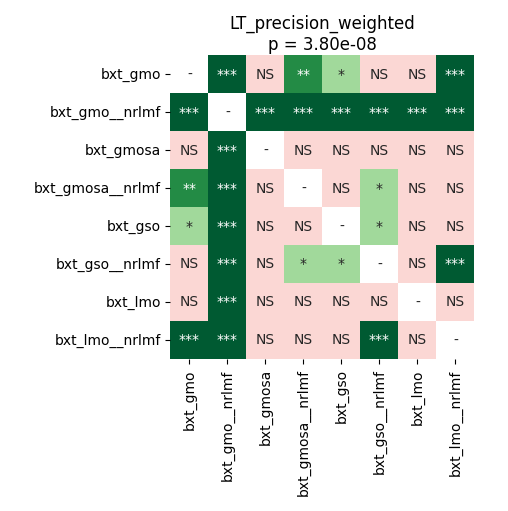

The table this chart was drawn from, first rows:
	bxt_gmo	bxt_gmo__nrlmf	bxt_gmosa	bxt_gmosa__nrlmf	bxt_gso	bxt_gso__nrlmf	bxt_lmo	bxt_lmo__nrlmf
bxt_gmo	1.0	0.0001221	0.1541	0.0047	0.02563	0.2014	0.1539	0.0005341
bxt_gmo__nrlmf	0.0001221	1.0	0.0001221	0.0001221	0.0001221	0.0001221	0.0001221	0.0001221
bxt_gmosa	0.1541	0.0001221	1.0	0.3763	0.3763	0.1293	0.1293	0.7436
bxt_gmosa__nrlmf	0.0047	0.0001221	0.3763	1.0	0.4205	0.01313	0.3763	0.1013
bxt_gso	0.02563	0.0001221	0.3763	0.4205	1.0	0.03339	0.4492	0.4492
bxt_gso__nrlmf	0.2014	0.0001221	0.1293	0.01313	0.03339	1.0	0.1541	0.0006646
bxt_lmo	0.1539	0.0001221	0.1293	0.3763	0.4492	0.1541	1.0	0.3363
bxt_lmo__nrlmf	0.0005341	0.0001221	0.7436	0.1013	0.4492	0.0006646	0.3363	1.0
